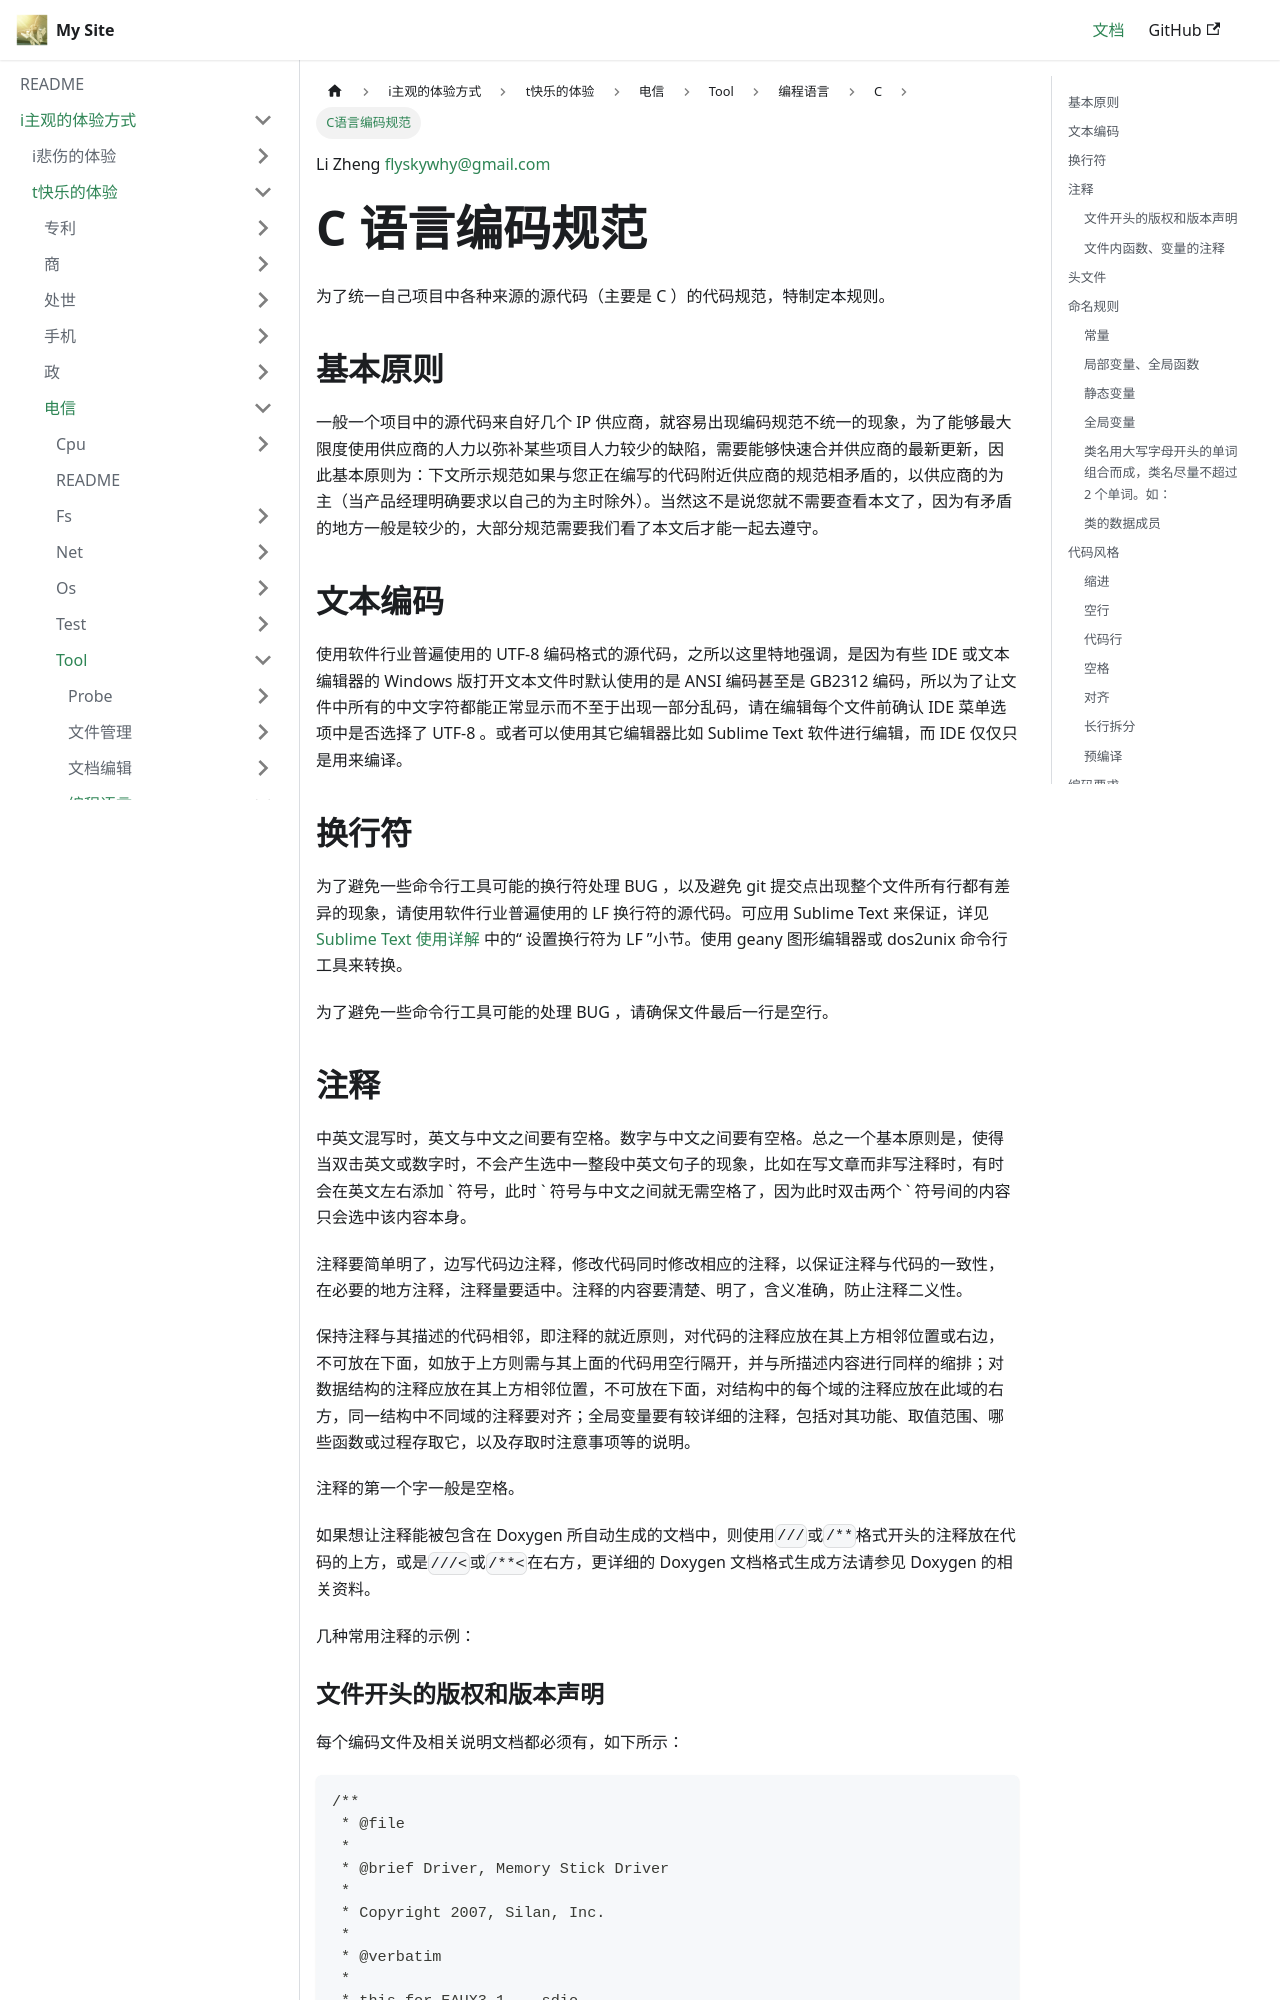

repository: flyskywhy/g · page: docs/i主观的体验方式/t快乐的体验/电信/Tool/编程语言/C/C语言编码规范/index.html · generator: docusaurus

Li Zheng flyskywhy@gmail.com

# C 语言编码规范

为了统一自己项目中各种来源的源代码（主要是 C ）的代码规范，特制定本规则。


## 基本原则
一般一个项目中的源代码来自好几个 IP 供应商，就容易出现编码规范不统一的现象，为了能够最大限度使用供应商的人力以弥补某些项目人力较少的缺陷，需要能够快速合并供应商的最新更新，因此基本原则为：下文所示规范如果与您正在编写的代码附近供应商的规范相矛盾的，以供应商的为主（当产品经理明确要求以自己的为主时除外）。当然这不是说您就不需要查看本文了，因为有矛盾的地方一般是较少的，大部分规范需要我们看了本文后才能一起去遵守。

## 文本编码
使用软件行业普遍使用的 UTF-8 编码格式的源代码，之所以这里特地强调，是因为有些 IDE 或文本编辑器的 Windows 版打开文本文件时默认使用的是 ANSI 编码甚至是 GB2312 编码，所以为了让文件中所有的中文字符都能正常显示而不至于出现一部分乱码，请在编辑每个文件前确认 IDE 菜单选项中是否选择了 UTF-8 。或者可以使用其它编辑器比如 Sublime Text 软件进行编辑，而 IDE 仅仅只是用来编译。

## 换行符
为了避免一些命令行工具可能的换行符处理 BUG ，以及避免 git 提交点出现整个文件所有行都有差异的现象，请使用软件行业普遍使用的 LF 换行符的源代码。可应用 Sublime Text 来保证，详见 [Sublime Text 使用详解](https://github.com/flyskywhy/g/tree/master/i主观的体验方式/t快乐的体验/电信/Tool/文档编辑/SublimeText/SublimeText使用详解.md) 中的“ 设置换行符为 LF ”小节。使用 geany 图形编辑器或 dos2unix 命令行工具来转换。

为了避免一些命令行工具可能的处理 BUG ，请确保文件最后一行是空行。
